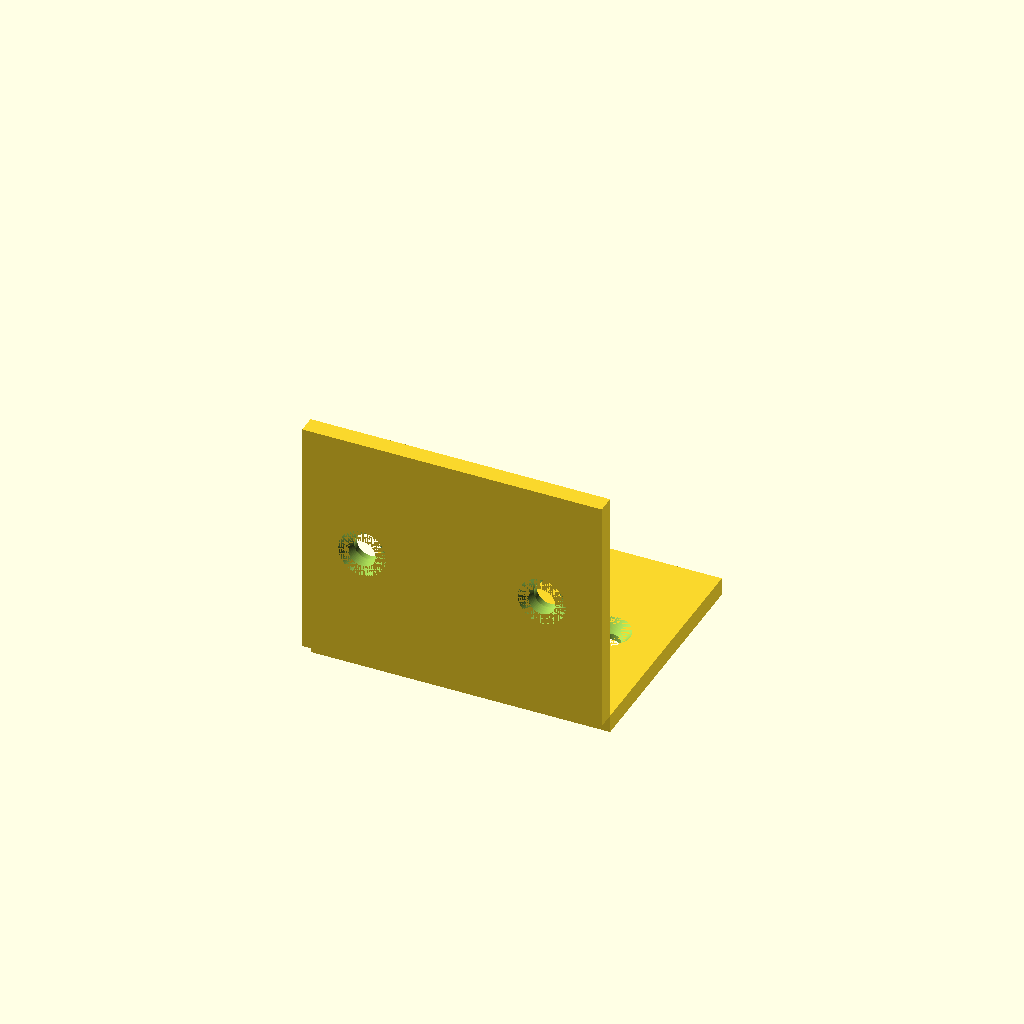
Cell 1: rendered with the file's own defaults.
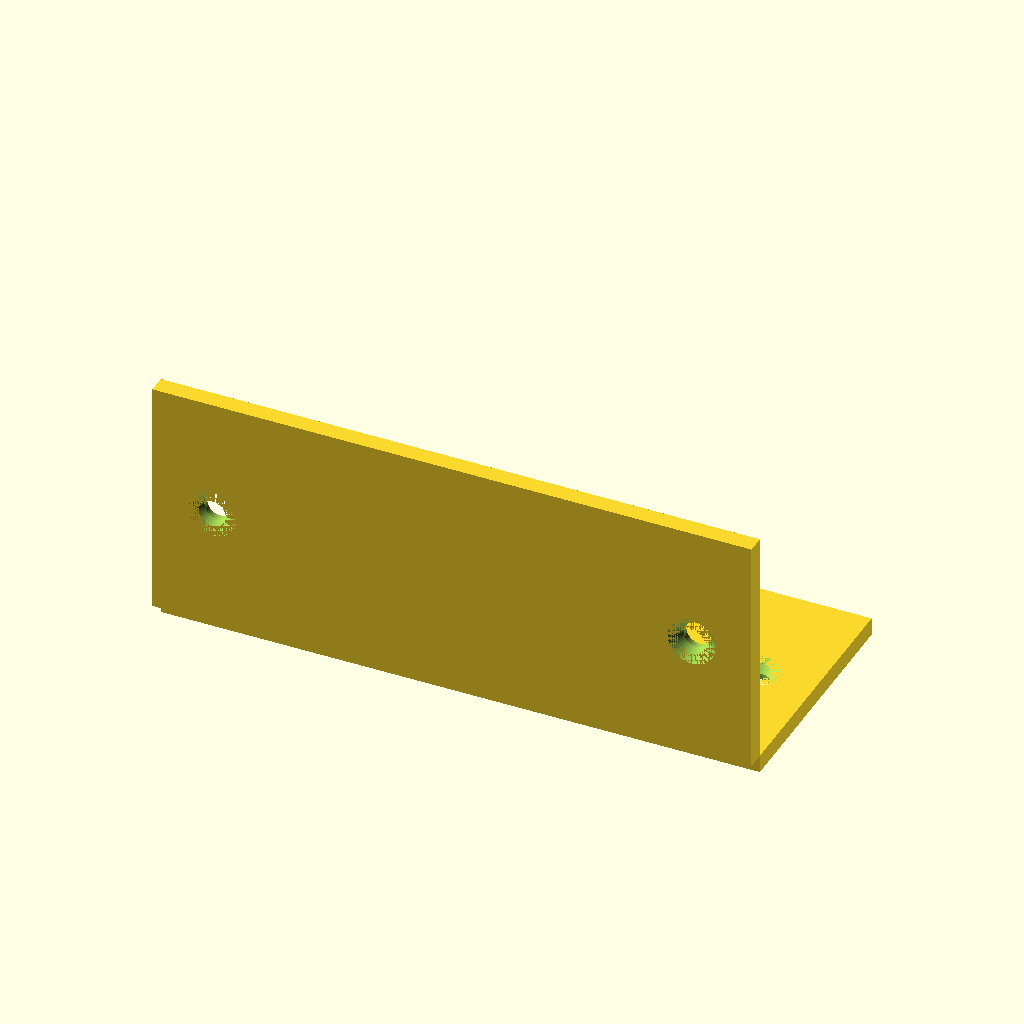
Cell 2: the same model with width = 100.
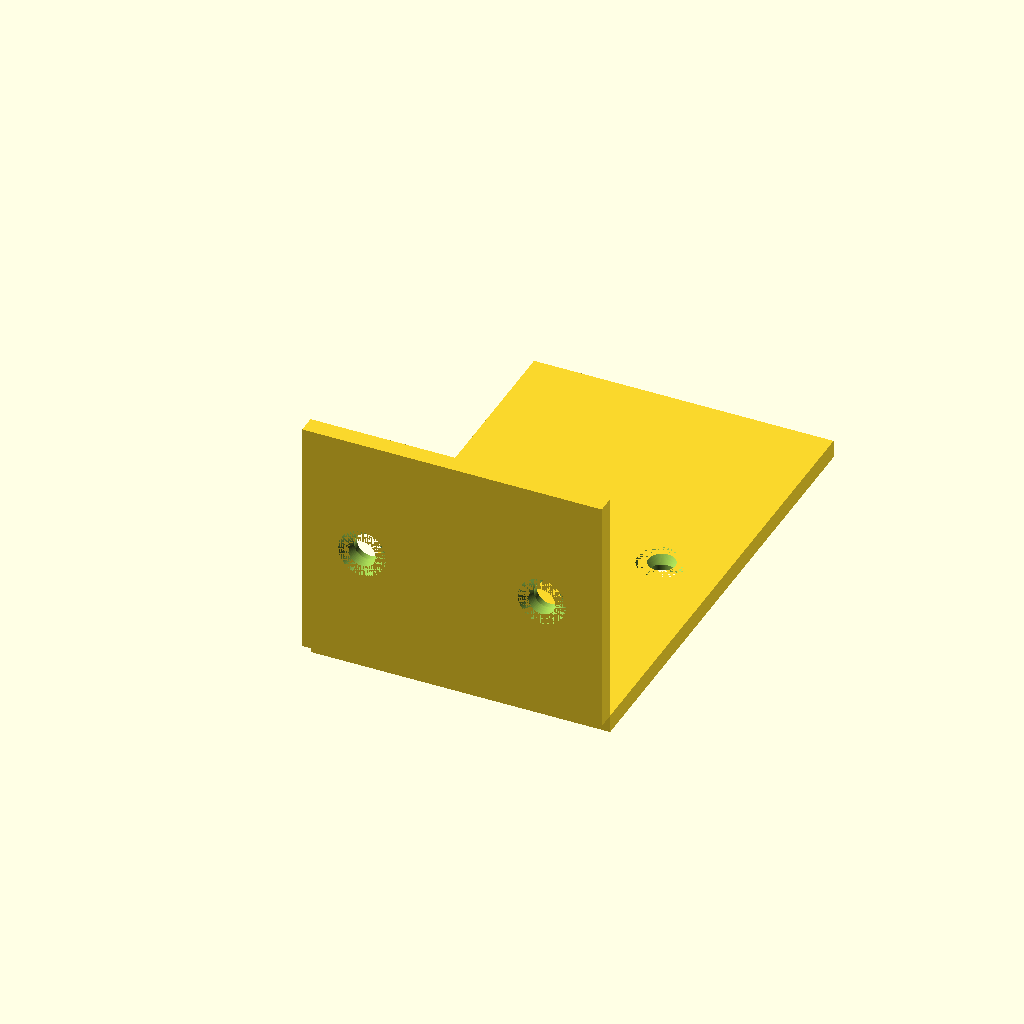
Cell 3: the same model with depth = 80.
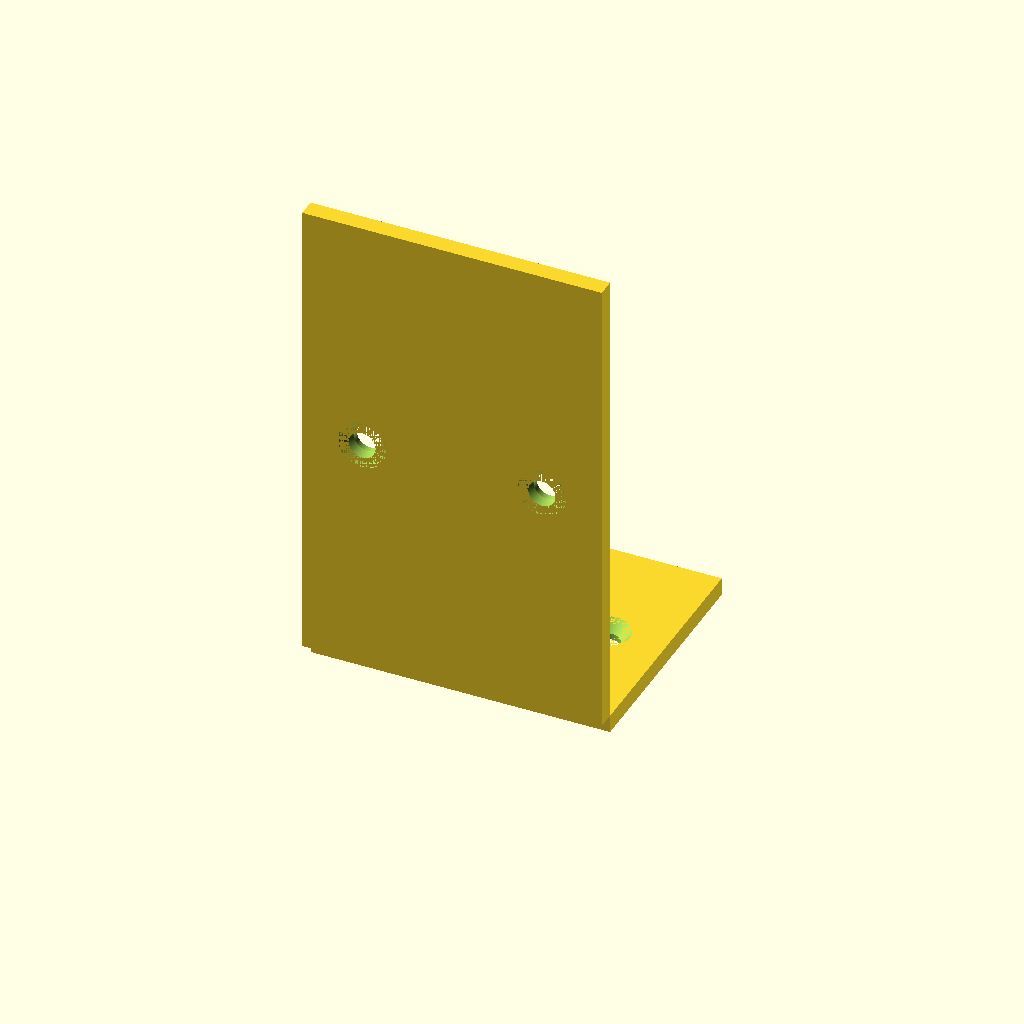
Cell 4: height = 80 (everything else at default).
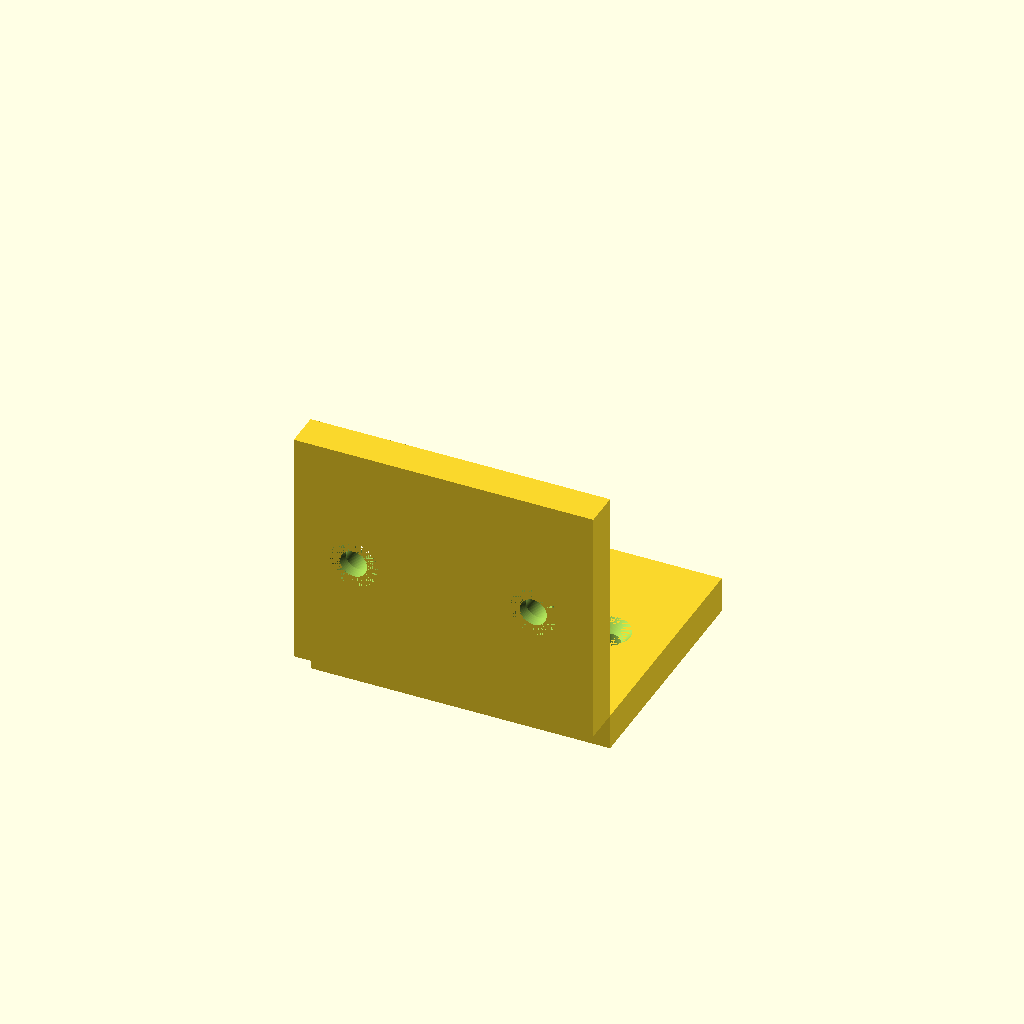
Cell 5: thickness = 6 (everything else at default).
One fixed orthographic camera (rotation 55°, 0°, 25°; colour scheme Cornfield) for every cell.
OpenSCAD source file results/tier-2-l-bracket/bare_gpt-5.1-codex-99a05e2556dd-2026-04-28T13-34-32-867Z/final.scad:
$fn = 96;

width = 50;
depth = 40;
height = 40;
thickness = 3;
hole_d = 4.5;
cs_d = 8;
cs_depth = 2;

offset = width / 2 - 10;

module horizontal_flange() {
    translate([-width/2, 0, -thickness])
        cube([width, depth, thickness]);
}

module vertical_flange() {
    translate([-width/2, -thickness, 0])
        cube([width, thickness, height]);
}

difference() {
    union() {
        horizontal_flange();
        vertical_flange();
    }

    // Horizontal flange holes
    for (x_pos = [-offset, offset]) {
        translate([x_pos, depth/2, -thickness-1])
            cylinder(h = thickness + 2, r = hole_d/2);
        translate([x_pos, depth/2, -cs_depth])
            cylinder(h = cs_depth, r1 = hole_d/2, r2 = cs_d/2);
    }

    // Vertical flange holes
    for (x_pos = [-offset, offset]) {
        translate([x_pos, -thickness-1, height/2])
            rotate([-90, 0, 0])
                cylinder(h = thickness + 2, r = hole_d/2);
        translate([x_pos, -thickness, height/2])
            rotate([-90, 0, 0])
                cylinder(h = cs_depth, r1 = cs_d/2, r2 = hole_d/2);
    }
}
Customizer parameters (derived from the source; name, type, default, range or options):
width: number, default 50
depth: number, default 40
height: number, default 40
thickness: number, default 3
hole_d: number, default 4.5
cs_d: number, default 8
cs_depth: number, default 2
